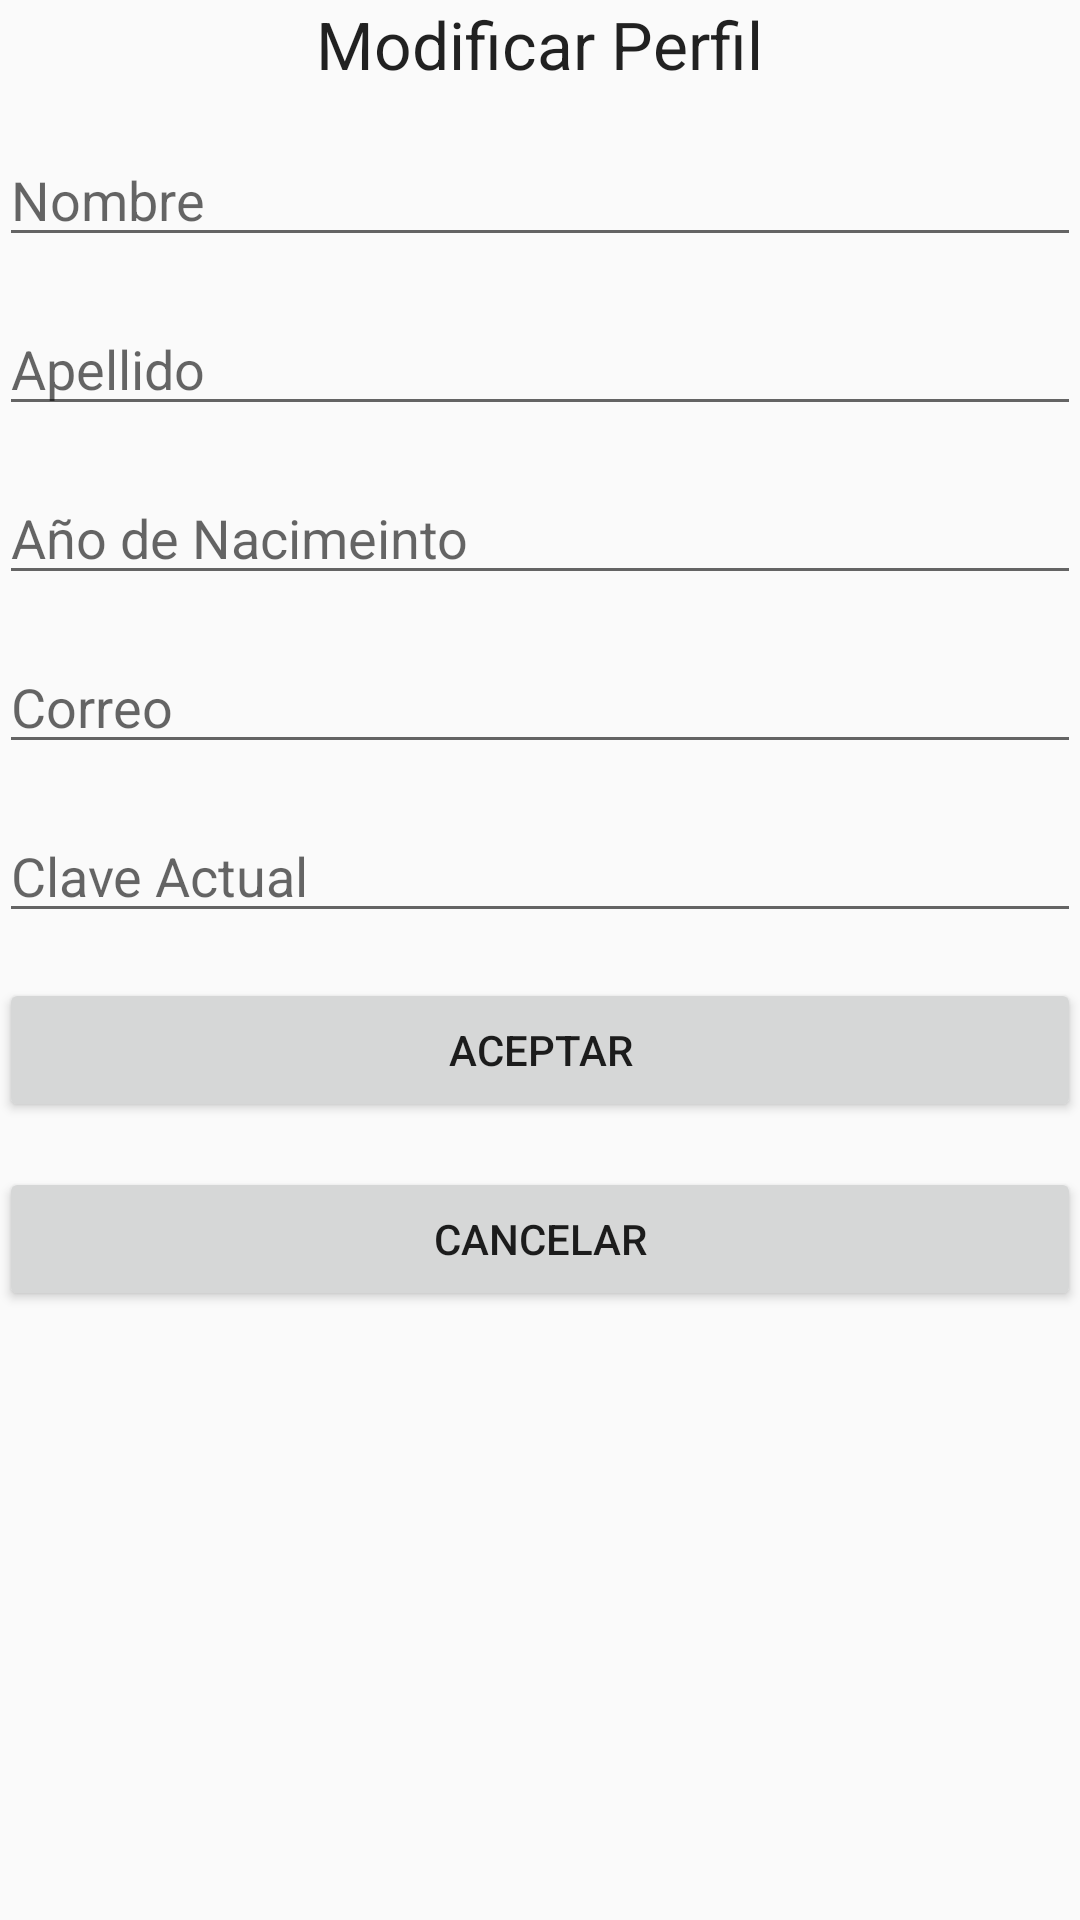

Reconstruct the res/layout file that produces this screen, plus the resources it refers to.
<!-- AndroidManifest.xml: application theme AppTheme -->
<!-- res/layout/activity_modificar_perfil.xml -->
<?xml version="1.0" encoding="utf-8"?>

<LinearLayout xmlns:android="http://schemas.android.com/apk/res/android"
xmlns:tools="http://schemas.android.com/tools"
android:layout_width="match_parent"
android:layout_height="match_parent"
android:paddingBottom="@dimen/activity_vertical_margin"
android:paddingLeft="@dimen/activity_horizontal_margin"
android:paddingRight="@dimen/activity_horizontal_margin"
android:paddingTop="@dimen/activity_vertical_margin"
tools:context="com.cotosanchez.checkgoals.ModificarPerfilActivity">
android:orientation="vertical">

<ScrollView
    android:layout_width="match_parent"
    android:layout_height="wrap_content"
    android:id="@+id/scrollView2" >

    <LinearLayout
        android:orientation="vertical"
        android:layout_width="match_parent"
        android:layout_height="match_parent">

        <TextView
            android:layout_width="wrap_content"
            android:layout_height="wrap_content"
            android:textAppearance="?android:attr/textAppearanceLarge"
            android:text="Modificar Perfil"
            android:id="@+id/lblModificarPerfil"
            android:layout_gravity="center_horizontal" />

        <EditText
            android:layout_width="match_parent"
            android:layout_height="wrap_content"
            android:inputType="textPersonName"
            android:ems="10"
            android:id="@+id/txtNombre"
            android:hint="Nombre"
            android:layout_marginTop="15dp" />

        <EditText
            android:layout_width="match_parent"
            android:layout_height="wrap_content"
            android:inputType="textPersonName"
            android:ems="10"
            android:id="@+id/txtApellido"
            android:hint="Apellido"
            android:layout_marginTop="15dp" />

        <EditText
            android:layout_width="match_parent"
            android:layout_height="wrap_content"
            android:inputType="number"
            android:ems="10"
            android:id="@+id/txtAnioNacimeinto"
            android:hint="Año de Nacimeinto"
            android:layout_marginTop="15dp" />

        <EditText
            android:layout_width="match_parent"
            android:layout_height="wrap_content"
            android:inputType="textEmailAddress"
            android:ems="10"
            android:id="@+id/txtCorreo"
            android:hint="Correo"
            android:layout_marginTop="15dp" />

        <EditText
            android:layout_width="match_parent"
            android:layout_height="wrap_content"
            android:inputType="textPassword"
            android:ems="10"
            android:id="@+id/txtClave"
            android:hint="Clave Actual"
            android:layout_marginTop="15dp" />

        <Button
            android:layout_width="match_parent"
            android:layout_height="wrap_content"
            android:text="Aceptar"
            android:id="@+id/btnAceptar"
            android:layout_marginTop="15dp" />

        <Button
            android:layout_width="match_parent"
            android:layout_height="wrap_content"
            android:text="Cancelar"
            android:id="@+id/btnCancelar"
            android:layout_marginTop="15dp" />
    </LinearLayout>
</ScrollView>

</LinearLayout>
<!-- resources referenced by this layout -->
<resources>
  <style name="AppTheme" parent="Theme.AppCompat.Light.DarkActionBar">
          
          <item name="colorPrimary">#003882</item>
          <item name="colorPrimaryDark">#000000</item>
          <item name="colorAccent">#FFFFFF</item>
      </style>
</resources>
